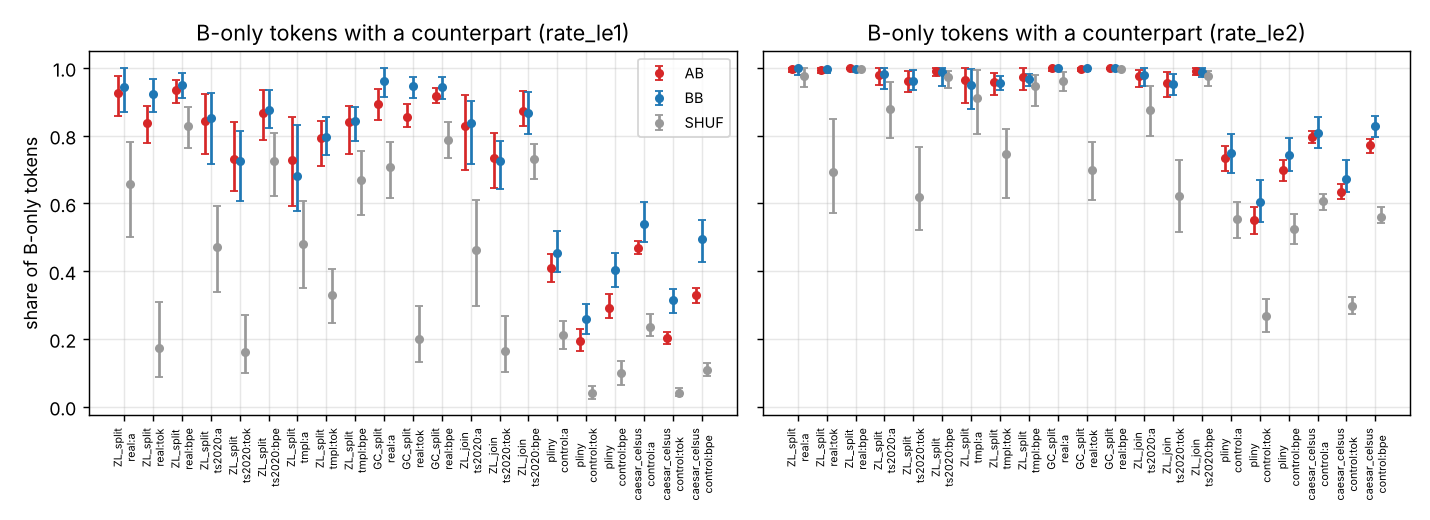

The file beside this chart, header and first rows:
set, source, scope, cmp, rep, direction, metric, mean, lo, hi, n
GC_join, real, all, AB, a, x_only, share_only, 0.05619, 0.04488, 0.06866, 200
GC_join, real, all, AB, a, x_only, n_only, 97.3, 81.97, 113, 200
GC_join, real, all, AB, a, x_only, n_cand, 269.2, 250, 289, 200
GC_join, real, all, AB, a, x_only, rate_le1, 0.9572, 0.9255, 0.9865, 200
GC_join, real, all, AB, a, x_only, rate_le2, 0.9984, 0.9872, 1.0, 200
GC_join, real, all, AB, a, x_only, type_le1, 0.9398, 0.8942, 0.9794, 200
GC_join, real, all, AB, a, x_only, type_le2, 0.9975, 0.9815, 1.0, 200
GC_join, real, all, AB, a, x_only, n_ops, 65.86, 55.0, 77.05, 200
GC_join, real, all, AB, a, x_only, ops_50, 13.53, 10.0, 17.02, 200
GC_join, real, all, AB, a, x_only, ops_80, 36.55, 30.0, 45.0, 200
GC_join, real, all, AB, a, x_only, ops_95, 58.73, 49.0, 69.03, 200
GC_join, real, all, AB, a, x_only, top1_share, 0.0947, 0.05195, 0.1677, 200
GC_join, real, all, SHUF, a, x_only, share_only, 0.05619, 0.04488, 0.06866, 200
GC_join, real, all, SHUF, a, x_only, n_only, 97.3, 81.97, 113, 200
GC_join, real, all, SHUF, a, x_only, n_cand, 227.8, 209.0, 246.1, 200
GC_join, real, all, SHUF, a, x_only, rate_le1, 0.7855, 0.677, 0.8611, 200
GC_join, real, all, SHUF, a, x_only, rate_le2, 0.9931, 0.9742, 1.0, 200
GC_join, real, all, SHUF, a, x_only, type_le1, 0.7357, 0.6435, 0.8353, 200
GC_join, real, all, SHUF, a, x_only, type_le2, 0.9895, 0.9607, 1.0, 200
GC_join, real, all, AB, a, y_only, share_only, 0.05391, 0.04267, 0.06533, 200
GC_join, real, all, AB, a, y_only, n_only, 94.33, 79.0, 112.0, 200
GC_join, real, all, AB, a, y_only, n_cand, 275.5, 257.0, 292.0, 200
GC_join, real, all, AB, a, y_only, rate_le1, 0.8867, 0.8217, 0.9451, 200
GC_join, real, all, AB, a, y_only, rate_le2, 0.9966, 0.9862, 1.0, 200
GC_join, real, all, AB, a, y_only, type_le1, 0.8557, 0.7882, 0.924, 200
GC_join, real, all, AB, a, y_only, type_le2, 0.9948, 0.9787, 1.0, 200
GC_join, real, all, AB, a, y_only, n_ops, 55.38, 47.0, 64.03, 200
GC_join, real, all, AB, a, y_only, ops_50, 9.835, 7.0, 13.0, 200
GC_join, real, all, AB, a, y_only, ops_80, 28.51, 23.0, 36.0, 200
GC_join, real, all, AB, a, y_only, ops_95, 48.62, 41.0, 57.0, 200
GC_join, real, all, AB, a, y_only, top1_share, 0.1381, 0.0825, 0.2051, 200
GC_join, real, all, SHUF, a, y_only, share_only, 0.05391, 0.04267, 0.06533, 200
GC_join, real, all, SHUF, a, y_only, n_only, 94.33, 79.0, 112.0, 200
GC_join, real, all, SHUF, a, y_only, n_cand, 225.7, 208, 242.0, 200
GC_join, real, all, SHUF, a, y_only, rate_le1, 0.6918, 0.5835, 0.7933, 200
GC_join, real, all, SHUF, a, y_only, rate_le2, 0.9723, 0.9419, 1.0, 200
GC_join, real, all, SHUF, a, y_only, type_le1, 0.6388, 0.5267, 0.75, 200
GC_join, real, all, SHUF, a, y_only, type_le2, 0.9624, 0.9247, 1.0, 200
GC_join, real, all, AB, b, x_only, share_only, 0.04571, 0.0347, 0.05512, 200
GC_join, real, all, AB, b, x_only, n_only, 81.05, 65.0, 96.0, 200
GC_join, real, all, AB, b, x_only, n_cand, 261.2, 243.0, 283.1, 200
GC_join, real, all, AB, b, x_only, rate_le1, 0.9613, 0.9288, 0.9881, 200
GC_join, real, all, AB, b, x_only, rate_le2, 0.9998, 0.9926, 1.0, 200
GC_join, real, all, AB, b, x_only, type_le1, 0.9449, 0.8977, 0.987, 200
GC_join, real, all, AB, b, x_only, type_le2, 0.9996, 0.9885, 1.0, 200
GC_join, real, all, AB, b, x_only, n_ops, 55.82, 45.98, 65.03, 200
GC_join, real, all, AB, b, x_only, ops_50, 12.26, 9.0, 15.0, 200
GC_join, real, all, AB, b, x_only, ops_80, 31.84, 25.0, 39.02, 200
GC_join, real, all, AB, b, x_only, ops_95, 50.13, 40.98, 59.0, 200
GC_join, real, all, AB, b, x_only, top1_share, 0.0836, 0.05553, 0.1237, 200
GC_join, real, all, SHUF, b, x_only, share_only, 0.04571, 0.0347, 0.05512, 200
GC_join, real, all, SHUF, b, x_only, n_only, 81.05, 65.0, 96.0, 200
GC_join, real, all, SHUF, b, x_only, n_cand, 219.8, 202, 241.0, 200
GC_join, real, all, SHUF, b, x_only, rate_le1, 0.8231, 0.7236, 0.9032, 200
GC_join, real, all, SHUF, b, x_only, rate_le2, 0.9971, 0.9842, 1.0, 200
GC_join, real, all, SHUF, b, x_only, type_le1, 0.7795, 0.6945, 0.8707, 200
GC_join, real, all, SHUF, b, x_only, type_le2, 0.9956, 0.9767, 1.0, 200
GC_join, real, all, AB, b, y_only, share_only, 0.05169, 0.04045, 0.06273, 200
GC_join, real, all, AB, b, y_only, n_only, 89.56, 76.0, 105, 200
GC_join, real, all, AB, b, y_only, n_cand, 253.3, 236.9, 270, 200
... 6,820 more rows
